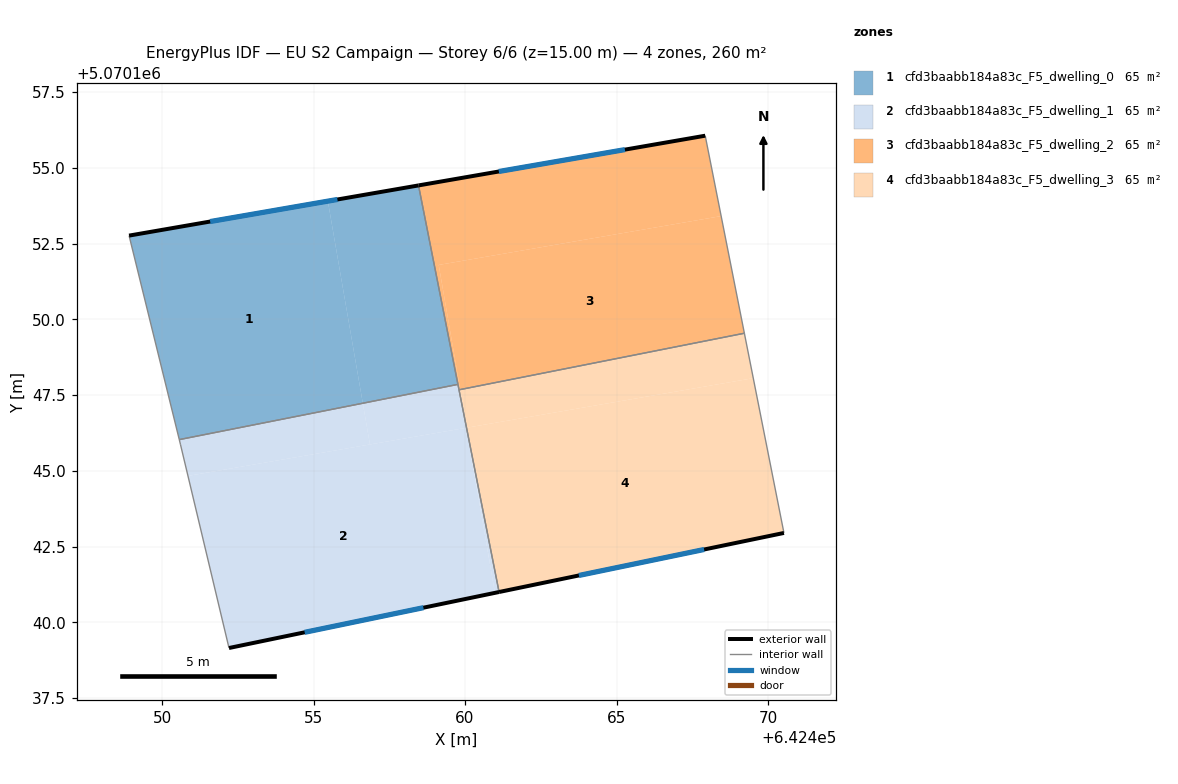
=== STOREY PLAN SPEC (per zone: floor XY polygon, exterior-wall plan segments, windows/doors) ===
zone 1: cfd3baabb184a83c_F5_dwelling_0  (64.9 m²)
  floor: (642455.47, 5070153.90) (642456.63, 5070147.23) (642450.57, 5070146.03) (642448.91, 5070152.76)
  floor: (642458.46, 5070154.42) (642459.77, 5070147.86) (642456.63, 5070147.23) (642455.47, 5070153.90)
  exterior wall: (642458.46, 5070154.42) – (642448.91, 5070152.76)  [9.7 m]
    window: (642455.79, 5070153.96) – (642451.59, 5070153.23)  [5.6 m²]
  interior walls: 3
zone 2: cfd3baabb184a83c_F5_dwelling_1  (64.9 m²)
  floor: (642460.04, 5070146.42) (642460.98, 5070140.97) (642452.21, 5070139.16) (642450.86, 5070144.83)
  floor: (642460.05, 5070146.41) (642461.12, 5070141.00) (642460.98, 5070140.97)
  floor: (642456.63, 5070147.23) (642456.86, 5070145.87) (642450.86, 5070144.83) (642450.61, 5070145.86) (642450.57, 5070146.03)
  floor: (642459.77, 5070147.86) (642460.05, 5070146.42) (642456.86, 5070145.87) (642456.63, 5070147.23)
  floor: (642459.77, 5070147.86) (642460.05, 5070146.41) (642460.98, 5070140.97) (642460.05, 5070146.42)
  exterior wall: (642452.21, 5070139.16) – (642461.12, 5070141.00)  [9.1 m]
    window: (642454.71, 5070139.67) – (642458.63, 5070140.49)  [5.3 m²]
  interior walls: 5
zone 3: cfd3baabb184a83c_F5_dwelling_2  (64.9 m²)
  floor: (642468.45, 5070153.41) (642469.22, 5070149.54) (642459.84, 5070147.68) (642459.13, 5070151.80)
  floor: (642467.93, 5070156.06) (642468.45, 5070153.41) (642459.13, 5070151.80) (642459.84, 5070147.68) (642459.80, 5070147.68) (642458.46, 5070154.42)
  exterior wall: (642467.93, 5070156.06) – (642458.46, 5070154.42)  [9.6 m]
    window: (642465.27, 5070155.60) – (642461.12, 5070154.88)  [5.6 m²]
  interior walls: 4
zone 4: cfd3baabb184a83c_F5_dwelling_3  (64.9 m²)
  floor: (642469.51, 5070148.06) (642470.52, 5070142.95) (642461.12, 5070141.00) (642460.05, 5070146.42)
  floor: (642459.84, 5070147.68) (642460.06, 5070146.42) (642460.05, 5070146.42) (642459.80, 5070147.68)
  floor: (642469.22, 5070149.54) (642469.51, 5070148.06) (642460.05, 5070146.42) (642460.06, 5070146.42) (642459.84, 5070147.68)
  exterior wall: (642461.12, 5070141.00) – (642470.52, 5070142.95)  [9.6 m]
    window: (642463.76, 5070141.55) – (642467.89, 5070142.41)  [5.6 m²]
  interior walls: 3

=== DERIVED (storey summary) ===
Building: EU S2 Campaign
Storey: 6 of 6  (floor level z = 15.00 m)
Storey gross floor area: 259.6 m²
Zones on this storey: 4
  - cfd3baabb184a83c_F5_dwelling_0: floor 64.9 m²; exterior wall 9.7 m (29.1 m²); 1 window(s) 5.6 m²; WWR 19.3%
  - cfd3baabb184a83c_F5_dwelling_1: floor 64.9 m²; exterior wall 9.1 m (27.3 m²); 1 window(s) 5.3 m²; WWR 19.3%
  - cfd3baabb184a83c_F5_dwelling_2: floor 64.9 m²; exterior wall 9.6 m (28.8 m²); 1 window(s) 5.6 m²; WWR 19.3%
  - cfd3baabb184a83c_F5_dwelling_3: floor 64.9 m²; exterior wall 9.6 m (28.8 m²); 1 window(s) 5.6 m²; WWR 19.3%
Zone adjacency (shared interzone walls):
  - cfd3baabb184a83c_F5_dwelling_0 ↔ cfd3baabb184a83c_F5_dwelling_1
  - cfd3baabb184a83c_F5_dwelling_0 ↔ cfd3baabb184a83c_F5_dwelling_2
  - cfd3baabb184a83c_F5_dwelling_1 ↔ cfd3baabb184a83c_F5_dwelling_2
  - cfd3baabb184a83c_F5_dwelling_1 ↔ cfd3baabb184a83c_F5_dwelling_3
  - cfd3baabb184a83c_F5_dwelling_2 ↔ cfd3baabb184a83c_F5_dwelling_3